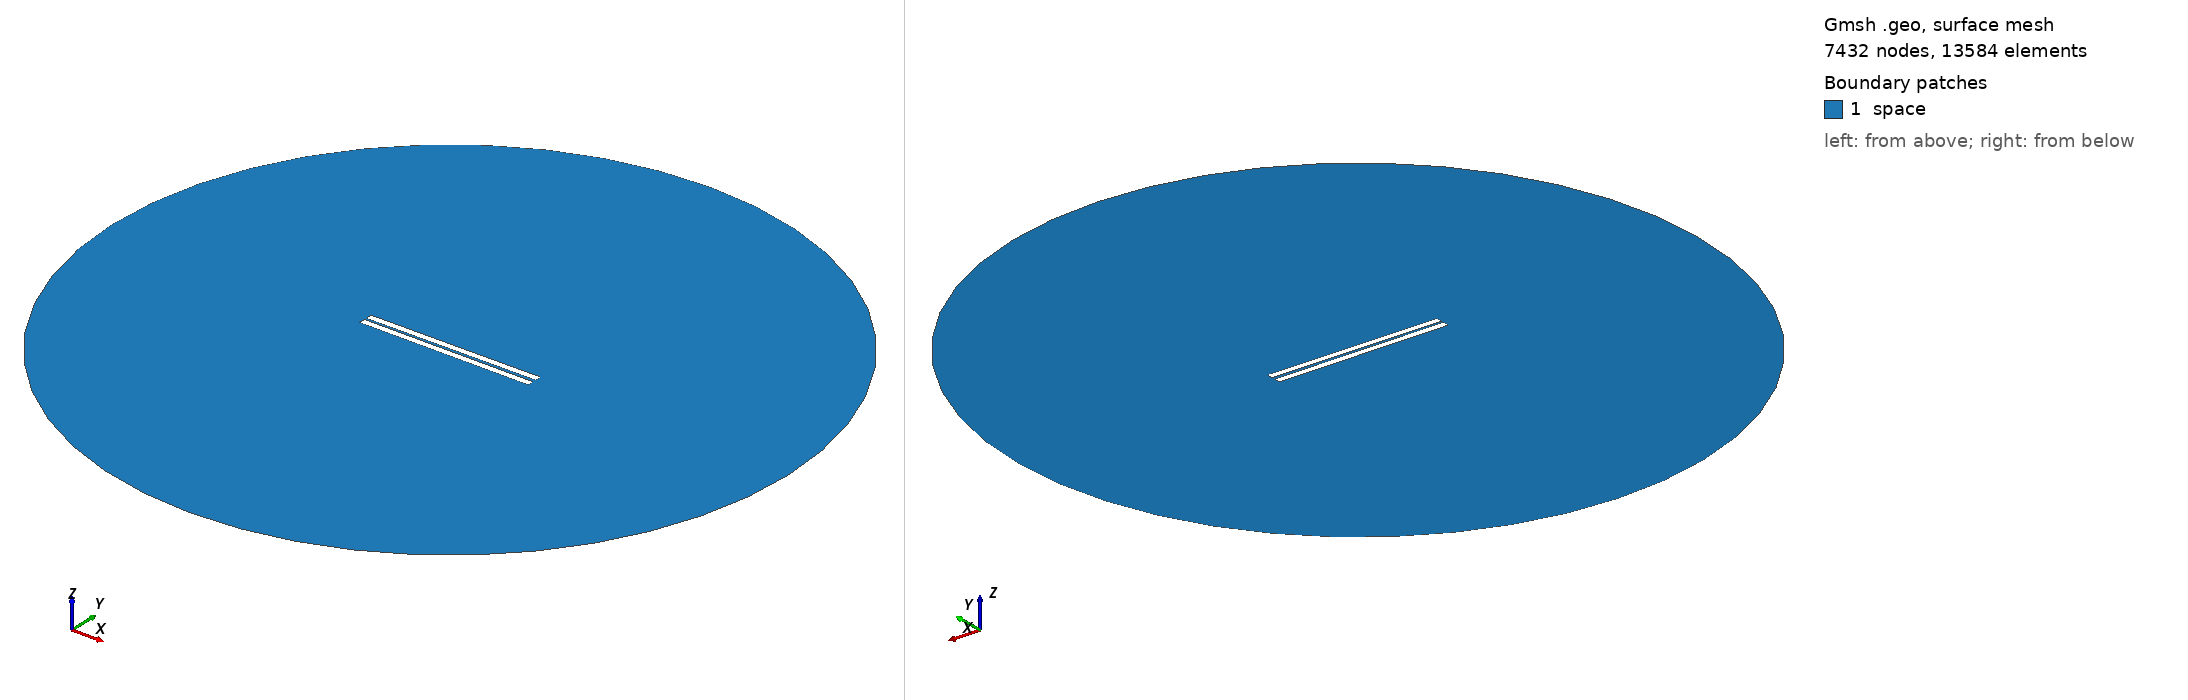

Gmsh geometry script, surface-meshed: 7432 nodes, 13584 surface elements. Boundary patches (legend numbers): 1 space. Left view from above one corner, right view from below the opposite corner. Legend entries are the model's physical surfaces. The drawing asked Gmsh for element sizes between 1% and 20% of the model's largest extent; the script's own settings can give other sizes.

=== 24.geo (drawn) ===
// Set the geometry kernel
SetFactory("OpenCASCADE");

//---------------------------------------
// Rectangles
//---------------------------------------

// Rectangle 1 (top)
Point(1) = {-49.9, 0.8611111111111112, 0, 1.0};
Point(2) = {49.9, 0.8611111111111112, 0, 1.0};
Point(3) = {49.9, 4.6611111111111105, 0, 1.0};
Point(4) = {-49.9, 4.6611111111111105, 0, 1.0};

Line(1) = {1, 2};
Line(2) = {2, 3};
Line(3) = {3, 4};
Line(4) = {4, 1};

Line Loop(1) = {1, 2, 3, 4};
Plane Surface(1) = {1};

Rotate { {0, 0, 1}, {0,  0.8611111111111112,  0}, 0.006 } {
  Surface{1};
}

// Rectangle 2 (bottom)
Point(5) = {-49.9, -0.8611111111111112, 0, 1.0};
Point(6) = {49.9, -0.8611111111111112, 0, 1.0};
Point(7) = {49.9, -4.6611111111111105, 0, 1.0};
Point(8) = {-49.9, -4.6611111111111105, 0, 1.0};

Line(5) = {5, 6};
Line(6) = {6, 7};
Line(7) = {7, 8};
Line(8) = {8, 5};

Line Loop(2) = {5, 6, 7, 8};
Plane Surface(2) = {2}; 


//---------------------------------------
// Circle
//---------------------------------------

// Define points
Point(9) = {0, 0, 0};        // Center
Point(10) = {200, 0, 0};     // Start point
Point(11) = {0, 200, 0};     // 90 degrees
Point(12) = {-200, 0, 0};    // 180 degrees
Point(13) = {0, -200, 0};    // 270 degrees

// Define circle arcs (each needs start, center, end)
Circle(9) = {10, 9, 11};
Circle(10) = {11, 9, 12};
Circle(11) = {12, 9, 13};
Circle(12) = {13, 9, 10};

// Define curve loop and surface if needed
Curve Loop(3) = {9, 10, 11, 12};
Surface(3) = {3};

//---------------------------------------
// Define Physical Groups
//---------------------------------------                

//--- Physical Curves
// Physical groups for boundaries
Physical Line("force_segment", 10) = {1};
Physical Line("upper_plate", 11) = {2, 3, 4};
Physical Line("lower_plate", 12) = {5, 6, 7, 8};
Physical Line("boundary", 20) = {9, 10, 11, 12};

// Subtract Rectangles from Circle
BooleanDifference{ Surface{3}; Delete; }{ Surface{1}; Surface{2}; Delete; }
//--- Physical Surfaces
Physical Surface("space", 30) = {3};


//---------------------------------------
// Fine mesh near the plates
//--------------------------------------- 

// Define a distance field for mesh refinement
Field[1] = Distance;
Field[1].CurvesList = {1, 2, 3, 4, 5, 6, 7, 8};  // Rectangle curves
Field[1].NumPointsPerCurve = 200;

c = 0.3;
// Define threshold field to control mesh size based on distance to attractor
Field[2] = Threshold;
Field[2].IField = 1;
Field[2].LcMin = c; // Minimum element size near the attractor
Field[2].LcMax = 100*c;  // Maximum element size away from the attractor
Field[2].DistMin = 0.01;
Field[2].DistMax = 40;

Background Field = 2;

//---------------------------------------
// 6. Generate the Mesh
//---------------------------------------
Mesh 2;  // 2D mesh generation
